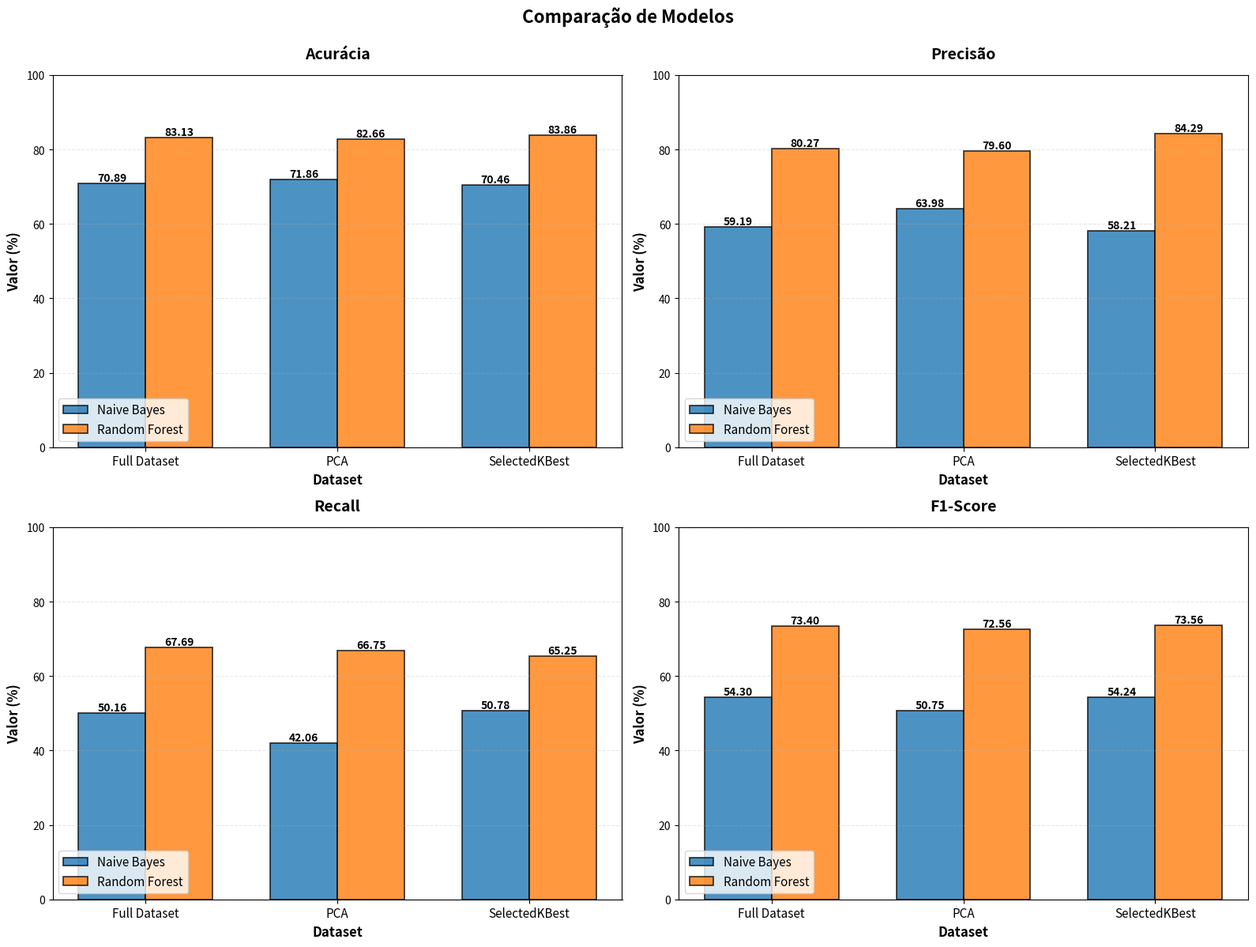

The matplotlib source for this figure: (Note: this script raises an exception after producing the figure.)
import matplotlib.pyplot as plt
import numpy as np
import pandas as pd

# Dados dos modelos
data = {
    'Naive Bayes': {
        'Full Dataset': {'Acurácia': 70.89, 'Precisão': 59.19, 'Recall': 50.16, 'F1-Score': 54.3},
        'PCA': {'Acurácia': 71.86, 'Precisão': 63.98, 'Recall': 42.06, 'F1-Score': 50.75},
        'SelectedKBest': {'Acurácia': 70.46, 'Precisão': 58.21, 'Recall': 50.78, 'F1-Score': 54.24}
    },
    'Random Forest': {
        'Full Dataset': {'Acurácia': 83.13, 'Precisão': 80.27, 'Recall': 67.69, 'F1-Score': 73.40},
        'PCA': {'Acurácia': 82.66, 'Precisão': 79.60, 'Recall': 66.75, 'F1-Score': 72.56},
        'SelectedKBest': {'Acurácia': 83.86, 'Precisão': 84.29, 'Recall': 65.25, 'F1-Score': 73.56}
    },

    'SVM': {
        'Full Dataset': {'Acurácia': 0, 'Precisão': 0, 'Recall': 0, 'F1-Score': 0},
        'PCA': {'Acurácia': 0, 'Precisão': 0, 'Recall': 0, 'F1-Score': 0},
        'SelectedKBest': {'Acurácia': 0, 'Precisão': 0, 'Recall': 0, 'F1-Score': 0}
    }
}

# Datasets
datasets = ['Full Dataset', 'PCA', 'SelectedKBest']
metrics = ['Acurácia', 'Precisão', 'Recall', 'F1-Score']
models = ['Naive Bayes', 'Random Forest', 'SVM']

colors = {
    'Naive Bayes': '#1f77b4',      
    'Random Forest': '#ff7f0e',
    'SVM': '#2ca02c'
}
fig, axes = plt.subplots(2, 2, figsize=(16, 12))
axes = axes.flatten()

bar_width = 0.35
x = np.arange(len(datasets))

for idx, metric in enumerate(metrics):
    ax = axes[idx]
    nb_values = [data['Naive Bayes'][ds][metric] for ds in datasets]
    rf_values = [data['Random Forest'][ds][metric] for ds in datasets]

    svm_values = [data['SVM'][ds][metric] for ds in datasets]

    bars1 = ax.bar(x - bar_width/2, nb_values, bar_width, label='Naive Bayes', 
                   color=colors['Naive Bayes'], alpha=0.8, edgecolor='black', linewidth=1.2)
    bars2 = ax.bar(x + bar_width/2, rf_values, bar_width, label='Random Forest', 
                   color=colors['Random Forest'], alpha=0.8, edgecolor='black', linewidth=1.2)
    """bars3 = ax.bar(x, svm_values, bar_width, label='SVM', 
                   color=colors['SVM'], alpha=0.8, edgecolor='black', linewidth=1.2)"""
    for bars in [bars1, bars2]: #, bars3]:
        for bar in bars:
            height = bar.get_height()
            ax.text(bar.get_x() + bar.get_width()/2., height,
                   f'{height:.2f}',
                   ha='center', va='bottom', fontsize=10, fontweight='bold')
    
    ax.set_ylabel('Valor (%)', fontsize=12, fontweight='bold')
    ax.set_xlabel('Dataset', fontsize=12, fontweight='bold')
    ax.set_title(f'{metric}', fontsize=14, fontweight='bold', pad=15)
    ax.set_xticks(x)
    ax.set_xticklabels(datasets, fontsize=11)
    ax.legend(fontsize=11, loc='lower left')
    ax.grid(axis='y', alpha=0.3, linestyle='--')
    ax.set_ylim(0, 100)

plt.suptitle('Comparação de Modelos', 
             fontsize=16, fontweight='bold', y=0.995)
plt.tight_layout()
plt.savefig('figures/comparacao_modelos_metricas.png', dpi=300, bbox_inches='tight')
plt.show()
